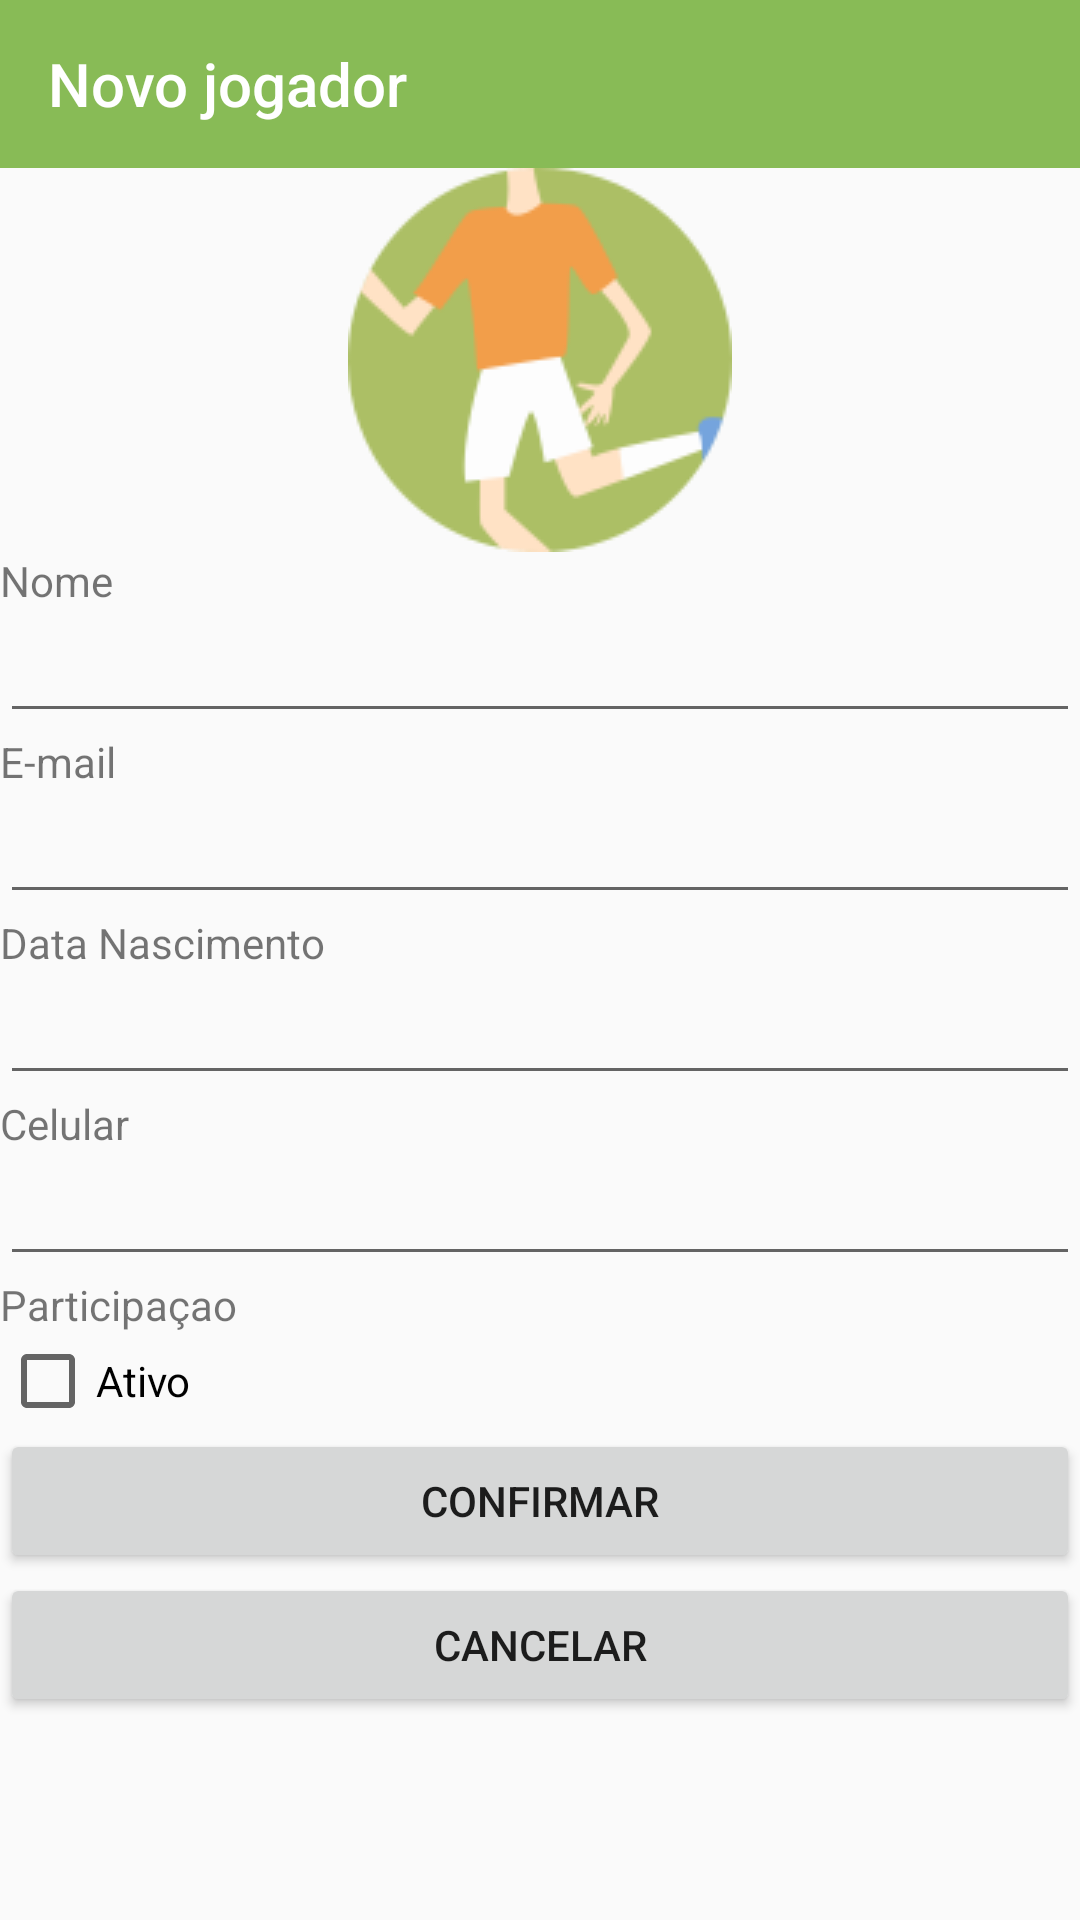

Produce the Android XML layout that renders to this screen, including the resource entries it uses.
<!-- AndroidManifest.xml: application theme AppTheme -->
<!-- res/layout/activity_jogador_novo.xml -->
<?xml version="1.0" encoding="utf-8"?>
<ScrollView xmlns:android="http://schemas.android.com/apk/res/android"
    xmlns:app="http://schemas.android.com/apk/res-auto"
    xmlns:tools="http://schemas.android.com/tools"
    android:layout_width="match_parent"
    android:layout_height="match_parent">

    <LinearLayout
        android:layout_width="match_parent"
        android:layout_height="wrap_content"
        android:orientation="vertical"
        tools:context="br.ufop.barbara.JogadorNovo">

    <android.support.v7.widget.Toolbar
        android:id="@+id/toolbar2"
        app:title="Novo jogador"
        android:layout_width="match_parent"
        android:layout_height="wrap_content"
        android:background="?attr/colorPrimary"
        android:minHeight="?attr/actionBarSize"
        android:theme="?attr/actionBarTheme"
        app:titleTextColor="#FFFFFF" />

    <ImageView
        android:id="@+id/imageView2"
        android:layout_width="match_parent"
        android:layout_height="wrap_content"
        app:srcCompat="@drawable/player" />

    <TextView
        android:layout_width="match_parent"
        android:layout_height="wrap_content"
        android:text="Nome" />

    <EditText
        android:id="@+id/txtnome"
        android:layout_width="match_parent"
        android:layout_height="wrap_content"
        android:ems="10"
        android:inputType="textPersonName" />

    <TextView
        android:layout_width="match_parent"
        android:layout_height="wrap_content"
        android:text="E-mail" />

    <EditText
        android:id="@+id/txtemail"
        android:layout_width="match_parent"
        android:layout_height="wrap_content"
        android:ems="10"
        android:inputType="textPersonName" />

    <TextView
        android:layout_width="match_parent"
        android:layout_height="wrap_content"
        android:text="Data Nascimento" />

    <EditText
        android:id="@+id/txtnascimento"
        android:layout_width="match_parent"
        android:layout_height="wrap_content"
        android:ems="10"
        android:inputType="textPersonName" />


    <TextView
        android:layout_width="match_parent"
        android:layout_height="wrap_content"
        android:text="Celular" />

    <EditText
        android:id="@+id/txtphone"
        android:layout_width="match_parent"
        android:layout_height="wrap_content"
        android:ems="10"
        android:inputType="textPersonName" />

    <TextView
        android:layout_width="match_parent"
        android:layout_height="wrap_content"
        android:text="Participaçao" />

    <CheckBox
        android:id="@+id/checkstatus"
        android:layout_width="match_parent"
        android:layout_height="wrap_content"
        android:text="Ativo" />

    <Button
        android:id="@+id/button"
        android:layout_width="match_parent"
        android:layout_height="wrap_content"
        android:onClick="confirmar"
        android:text="Confirmar" />

    <Button
        android:id="@+id/button2"
        android:layout_width="match_parent"
        android:layout_height="wrap_content"
        android:onClick="cancelar"
        android:text="Cancelar" />

</LinearLayout>
</ScrollView>
<!-- resources referenced by this layout -->
<resources>
  <!-- drawable player: png bitmap (drawable, 7920 bytes) -->
  <style name="AppTheme" parent="Theme.AppCompat.Light.NoActionBar">
          
          <item name="colorPrimary">@color/colorPrimary</item>
          <item name="colorPrimaryDark">@color/colorPrimaryDark</item>
          <item name="colorAccent">@color/colorAccent</item>
      </style>
  <color name="colorPrimary">#FF88BB56</color>
  <color name="colorPrimaryDark">#303F9F</color>
  <color name="colorAccent">#88bb56</color>
</resources>
